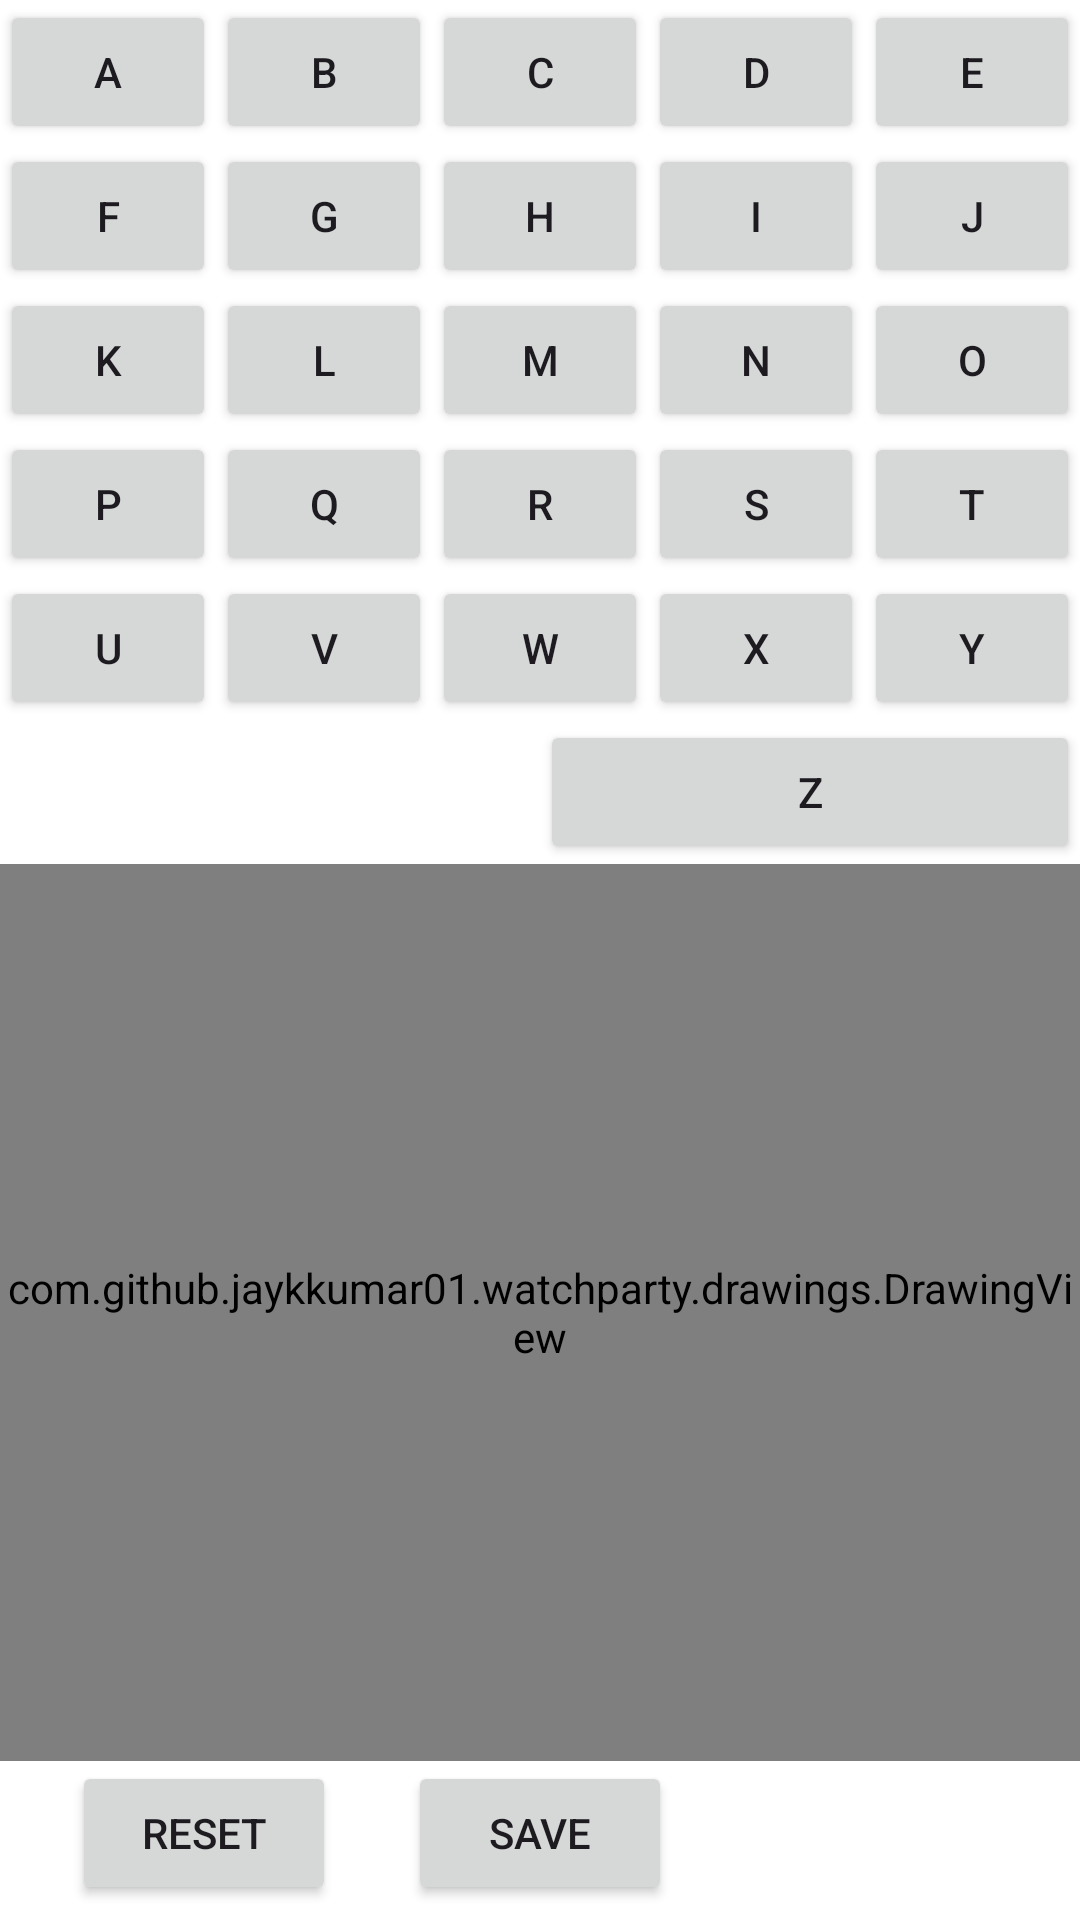

Write the Android layout XML for this screen, with the resource values it uses.
<!-- AndroidManifest.xml: application theme Theme.WatchParty -->
<!-- res/layout/activity_drawing.xml -->
<?xml version="1.0" encoding="utf-8"?>
<androidx.constraintlayout.widget.ConstraintLayout xmlns:android="http://schemas.android.com/apk/res/android"
    xmlns:app="http://schemas.android.com/apk/res-auto"
    xmlns:tools="http://schemas.android.com/tools"
    android:layout_width="match_parent"
    android:layout_height="match_parent"
    android:background="@color/white"
    tools:context=".DrawingActivity">
    <LinearLayout
        android:id="@+id/alphabetLayout"
        android:layout_width="match_parent"
        android:layout_height="wrap_content"
        app:layout_constraintTop_toTopOf="parent"
        app:layout_constraintBottom_toBottomOf="parent"
        app:layout_constraintVertical_bias="0"
        android:orientation="vertical"
        android:gravity="center">
        <LinearLayout
            android:layout_width="match_parent"
            android:layout_height="wrap_content"
            android:orientation="horizontal"
            android:gravity="center">

            
            <Button
                android:layout_width="0dp"
                android:layout_height="wrap_content"
                android:layout_weight="1"
                android:text="A"
                android:onClick="onAlphabetSelected" />

            <Button
                android:layout_width="0dp"
                android:layout_height="wrap_content"
                android:layout_weight="1"
                android:text="B"
                android:onClick="onAlphabetSelected" />

            <Button
                android:layout_width="0dp"
                android:layout_height="wrap_content"
                android:layout_weight="1"
                android:text="C"
                android:onClick="onAlphabetSelected" />

            <Button
                android:layout_width="0dp"
                android:layout_height="wrap_content"
                android:layout_weight="1"
                android:text="D"
                android:onClick="onAlphabetSelected" />

            <Button
                android:layout_width="0dp"
                android:layout_height="wrap_content"
                android:layout_weight="1"
                android:text="E"
                android:onClick="onAlphabetSelected" />
        </LinearLayout>
        <LinearLayout
            android:layout_width="match_parent"
            android:layout_height="wrap_content"
            android:orientation="horizontal"
            android:gravity="center">

            
            

            
            <Button
                android:layout_width="0dp"
                android:layout_height="wrap_content"
                android:layout_weight="1"
                android:text="F"
                android:onClick="onAlphabetSelected" />

            <Button
                android:layout_width="0dp"
                android:layout_height="wrap_content"
                android:layout_weight="1"
                android:text="G"
                android:onClick="onAlphabetSelected" />

            <Button
                android:layout_width="0dp"
                android:layout_height="wrap_content"
                android:layout_weight="1"
                android:text="H"
                android:onClick="onAlphabetSelected" />

            <Button
                android:layout_width="0dp"
                android:layout_height="wrap_content"
                android:layout_weight="1"
                android:text="I"
                android:onClick="onAlphabetSelected" />

            <Button
                android:layout_width="0dp"
                android:layout_height="wrap_content"
                android:layout_weight="1"
                android:text="J"
                android:onClick="onAlphabetSelected" />
        </LinearLayout>
        <LinearLayout
            android:layout_width="match_parent"
            android:layout_height="wrap_content"
            android:orientation="horizontal"
            android:gravity="center">

            
            

            
            <Button
                android:layout_width="0dp"
                android:layout_height="wrap_content"
                android:layout_weight="1"
                android:text="K"
                android:onClick="onAlphabetSelected" />

            <Button
                android:layout_width="0dp"
                android:layout_height="wrap_content"
                android:layout_weight="1"
                android:text="L"
                android:onClick="onAlphabetSelected" />

            <Button
                android:layout_width="0dp"
                android:layout_height="wrap_content"
                android:layout_weight="1"
                android:text="M"
                android:onClick="onAlphabetSelected" />

            <Button
                android:layout_width="0dp"
                android:layout_height="wrap_content"
                android:layout_weight="1"
                android:text="N"
                android:onClick="onAlphabetSelected" />

            <Button
                android:layout_width="0dp"
                android:layout_height="wrap_content"
                android:layout_weight="1"
                android:text="O"
                android:onClick="onAlphabetSelected" />
        </LinearLayout>
        <LinearLayout
            android:layout_width="match_parent"
            android:layout_height="wrap_content"
            android:orientation="horizontal"
            android:gravity="center">

            
            

            
            <Button
                android:layout_width="0dp"
                android:layout_height="wrap_content"
                android:layout_weight="1"
                android:text="P"
                android:onClick="onAlphabetSelected" />

            <Button
                android:layout_width="0dp"
                android:layout_height="wrap_content"
                android:layout_weight="1"
                android:text="Q"
                android:onClick="onAlphabetSelected" />

            <Button
                android:layout_width="0dp"
                android:layout_height="wrap_content"
                android:layout_weight="1"
                android:text="R"
                android:onClick="onAlphabetSelected" />

            <Button
                android:layout_width="0dp"
                android:layout_height="wrap_content"
                android:layout_weight="1"
                android:text="S"
                android:onClick="onAlphabetSelected" />

            <Button
                android:layout_width="0dp"
                android:layout_height="wrap_content"
                android:layout_weight="1"
                android:text="T"
                android:onClick="onAlphabetSelected" />
        </LinearLayout>
        <LinearLayout
            android:layout_width="match_parent"
            android:layout_height="wrap_content"
            android:orientation="horizontal"
            android:gravity="center">

            
            

            
            <Button
                android:layout_width="0dp"
                android:layout_height="wrap_content"
                android:layout_weight="1"
                android:text="U"
                android:onClick="onAlphabetSelected" />

            <Button
                android:layout_width="0dp"
                android:layout_height="wrap_content"
                android:layout_weight="1"
                android:text="V"
                android:onClick="onAlphabetSelected" />

            <Button
                android:layout_width="0dp"
                android:layout_height="wrap_content"
                android:layout_weight="1"
                android:text="W"
                android:onClick="onAlphabetSelected" />

            <Button
                android:layout_width="0dp"
                android:layout_height="wrap_content"
                android:layout_weight="1"
                android:text="X"
                android:onClick="onAlphabetSelected" />

            <Button
                android:layout_width="0dp"
                android:layout_height="wrap_content"
                android:layout_weight="1"
                android:text="Y"
                android:onClick="onAlphabetSelected" />
        </LinearLayout>
        <LinearLayout
            android:layout_width="match_parent"
            android:layout_height="wrap_content"
            android:orientation="horizontal"
            android:gravity="center">
            <ImageView
                android:layout_width="0dp"
                android:layout_height="match_parent"
                android:layout_weight="1"
                android:src="@drawable/baseline_keyboard_arrow_up_24"
                android:onClick="changeAlphabetType" />

            <Button
                android:layout_width="0dp"
                android:layout_height="wrap_content"
                android:layout_weight="1"
                android:text="Z"
                android:onClick="onAlphabetSelected" />
        </LinearLayout>








    </LinearLayout>
    <com.github.example.watchparty.drawings.DrawingView
        android:id="@+id/drawingView"
        android:layout_width="0dp"
        android:layout_height="0dp"
        app:layout_constraintTop_toBottomOf="@id/alphabetLayout"
        app:layout_constraintBottom_toTopOf="@id/btn"
        app:layout_constraintLeft_toLeftOf="parent"
        app:layout_constraintRight_toRightOf="parent"/>
    <androidx.appcompat.widget.AppCompatButton
        android:id="@+id/btnReset"
        android:layout_width="wrap_content"
        android:layout_height="wrap_content"
        android:onClick="resetDrawing"
        android:text="RESET"
        android:layout_margin="5dp"
        app:layout_constraintVertical_bias="1"
        app:layout_constraintTop_toTopOf="parent"
        app:layout_constraintBottom_toBottomOf="parent"
        app:layout_constraintLeft_toLeftOf="parent"
        app:layout_constraintRight_toLeftOf="@id/btn"/>
    <androidx.appcompat.widget.AppCompatButton
        android:layout_width="wrap_content"
        android:layout_height="wrap_content"
        android:id="@+id/btn"
        android:onClick="saveDrawingAsPNG"
        android:text="SAVE"
        android:layout_margin="5dp"
        app:layout_constraintVertical_bias="1"
        app:layout_constraintTop_toTopOf="parent"
        app:layout_constraintBottom_toBottomOf="parent"
        app:layout_constraintLeft_toLeftOf="parent"
        app:layout_constraintRight_toRightOf="parent"/>

</androidx.constraintlayout.widget.ConstraintLayout>
<!-- resources referenced by this layout -->
<resources>
  <color name="white">#FFFFFFFF</color>
  <style name="Theme.WatchParty" parent="Base.Theme.WatchParty" />
  <style name="Base.Theme.WatchParty" parent="Theme.Material3.DayNight.NoActionBar">
          
          
      </style>
</resources>
